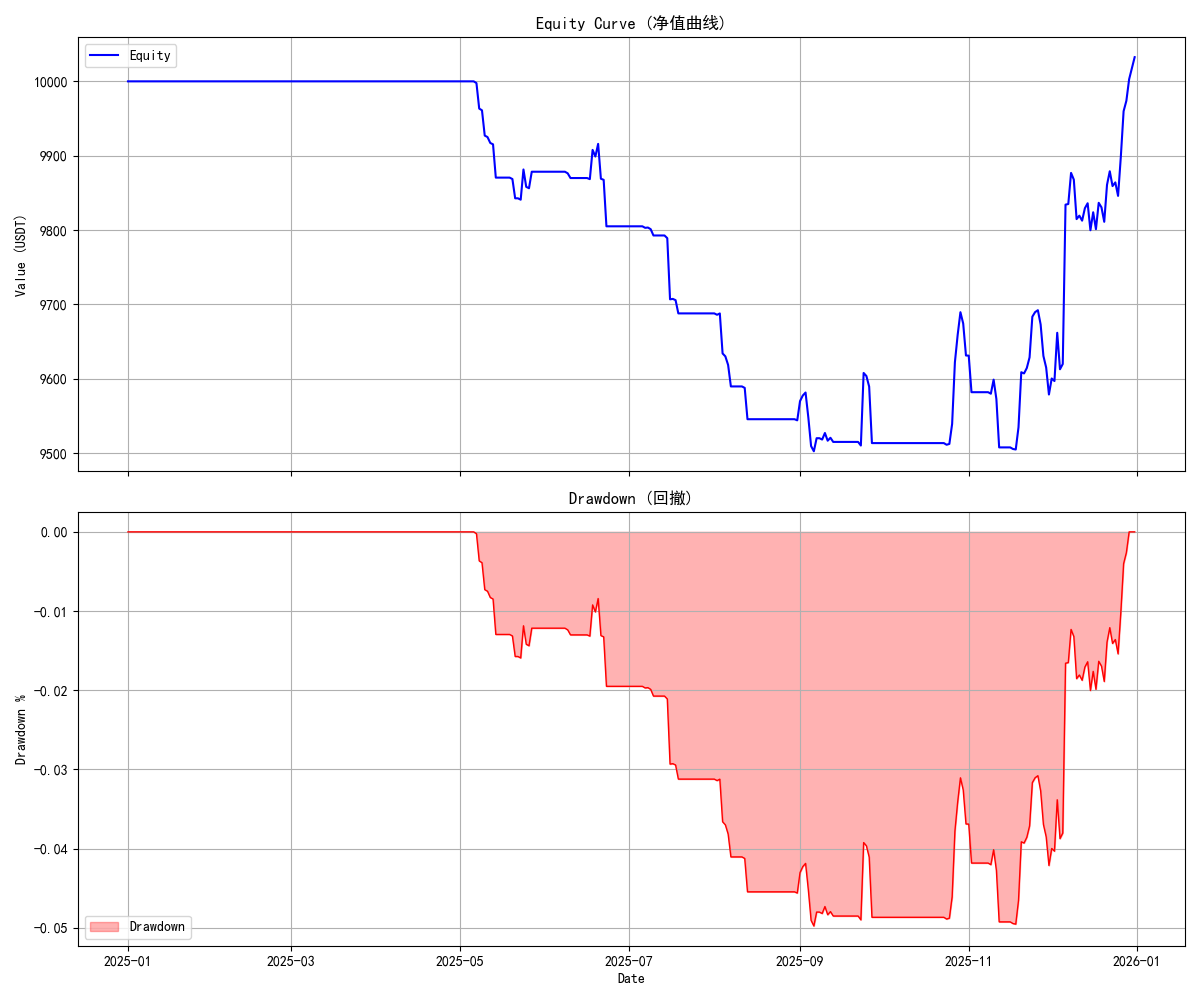

The file beside this chart, header and first rows:
timestamp, equity, cash
2025-01-01, 10000, 10000
2025-01-02, 10000, 10000
2025-01-03, 10000, 10000
2025-01-04, 10000, 10000
2025-01-05, 10000, 10000
2025-01-06, 10000, 10000
2025-01-07, 10000, 10000
2025-01-08, 10000, 10000
2025-01-09, 10000, 10000
2025-01-10, 10000, 10000
2025-01-11, 10000, 10000
2025-01-12, 10000, 10000
2025-01-13, 10000, 10000
2025-01-14, 10000, 10000
2025-01-15, 10000, 10000
2025-01-16, 10000, 10000
2025-01-17, 10000, 10000
2025-01-18, 10000, 10000
2025-01-19, 10000, 10000
2025-01-20, 10000, 10000
2025-01-21, 10000, 10000
2025-01-22, 10000, 10000
2025-01-23, 10000, 10000
2025-01-24, 10000, 10000
2025-01-25, 10000, 10000
2025-01-26, 10000, 10000
2025-01-27, 10000, 10000
2025-01-28, 10000, 10000
2025-01-29, 10000, 10000
2025-01-30, 10000, 10000
2025-01-31, 10000, 10000
2025-02-01, 10000, 10000
2025-02-02, 10000, 10000
2025-02-03, 10000, 10000
2025-02-04, 10000, 10000
2025-02-05, 10000, 10000
2025-02-06, 10000, 10000
2025-02-07, 10000, 10000
2025-02-08, 10000, 10000
2025-02-09, 10000, 10000
2025-02-10, 10000, 10000
2025-02-11, 10000, 10000
2025-02-12, 10000, 10000
2025-02-13, 10000, 10000
2025-02-14, 10000, 10000
2025-02-15, 10000, 10000
2025-02-16, 10000, 10000
2025-02-17, 10000, 10000
2025-02-18, 10000, 10000
2025-02-19, 10000, 10000
2025-02-20, 10000, 10000
2025-02-21, 10000, 10000
2025-02-22, 10000, 10000
2025-02-23, 10000, 10000
2025-02-24, 10000, 10000
2025-02-25, 10000, 10000
2025-02-26, 10000, 10000
2025-02-27, 10000, 10000
2025-02-28, 10000, 10000
2025-03-01, 10000, 10000
... 305 more rows
